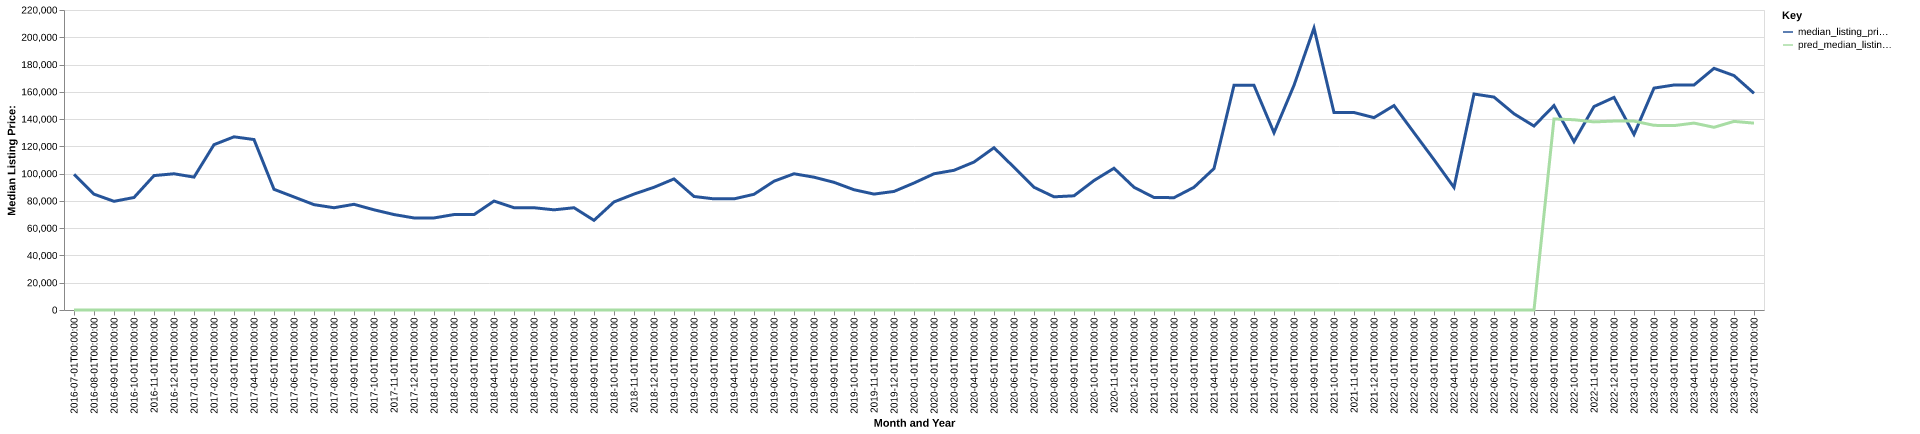

Values plotted in this chart, from the file beside it:
date, time_idx, median_listing_price, thirty_year_interest_rate_five, month, county_name, active_listing_count, median_days_on_market, pred_median_listing_price, month_year
2016-07-01, 0, 99500, 3.72, 7, hardin, il, 45.0, 162.0, 0, Jul-2016
2016-08-01, 1, 84950, 3.73, 8, hardin, il, 45.0, 126.0, 0, Aug-2016
2016-09-01, 2, 79700, 3.66, 9, hardin, il, 39.0, 110.0, 0, Sep-2016
2016-10-01, 3, 82500, 3.64, 10, hardin, il, 44.0, 121.0, 0, Oct-2016
2016-11-01, 4, 98560, 3.66, 11, hardin, il, 46.0, 106.0, 0, Nov-2016
2016-12-01, 5, 99900, 3.48, 12, hardin, il, 43.0, 134.0, 0, Dec-2016
2017-01-01, 6, 97450, 3.45, 1, hardin, il, 37.0, 133.0, 0, Jan-2017
2017-02-01, 7, 121250, 3.5, 2, hardin, il, 31.0, 135.0, 0, Feb-2017
2017-03-01, 8, 127000, 3.52, 3, hardin, il, 30.0, 146.0, 0, Mar-2017
2017-04-01, 9, 125000, 4.03, 4, hardin, il, 30.0, 155.0, 0, Apr-2017
2017-05-01, 10, 88500, 4.32, 5, hardin, il, 31.0, 133.0, 0, May-2017
2017-06-01, 11, 82900, 4.2, 6, hardin, il, 33.0, 138.0, 0, Jun-2017
2017-07-01, 12, 77250, 4.19, 7, hardin, il, 34.0, 129.0, 0, Jul-2017
2017-08-01, 13, 75000, 4.3, 8, hardin, il, 34.0, 125.0, 0, Aug-2017
2017-09-01, 14, 77500, 4.1, 9, hardin, il, 32.0, 123.0, 0, Sep-2017
2017-10-01, 15, 73475, 4.05, 10, hardin, il, 30.0, 123.0, 0, Oct-2017
2017-11-01, 16, 70000, 3.94, 11, hardin, il, 29.0, 132.0, 0, Nov-2017
2017-12-01, 17, 67500, 4.03, 12, hardin, il, 25.0, 133.0, 0, Dec-2017
2018-01-01, 18, 67500, 3.93, 1, hardin, il, 24.0, 133.0, 0, Jan-2018
2018-02-01, 19, 70000, 3.83, 2, hardin, il, 23.0, 135.0, 0, Feb-2018
2018-03-01, 20, 69950, 3.94, 3, hardin, il, 23.0, 163.0, 0, Mar-2018
2018-04-01, 21, 79900, 3.95, 4, hardin, il, 17.0, 179.0, 0, Apr-2018
2018-05-01, 22, 75000, 3.99, 5, hardin, il, 16.0, 135.0, 0, May-2018
2018-06-01, 23, 75000, 4.15, 6, hardin, il, 15.0, 136.0, 0, Jun-2018
2018-07-01, 24, 73450, 4.4, 7, hardin, il, 15.0, 156.0, 0, Jul-2018
2018-08-01, 25, 75000, 4.46, 8, hardin, il, 17.0, 165.0, 0, Aug-2018
2018-09-01, 26, 65750, 4.58, 9, hardin, il, 16.0, 93.0, 0, Sep-2018
2018-10-01, 27, 79250, 4.66, 10, hardin, il, 17.0, 77.0, 0, Oct-2018
2018-11-01, 28, 85000, 4.62, 11, hardin, il, 20.0, 90.0, 0, Nov-2018
2018-12-01, 29, 90000, 4.54, 12, hardin, il, 23.0, 98.0, 0, Dec-2018
2019-01-01, 30, 96125, 4.6, 1, hardin, il, 24.0, 110.0, 0, Jan-2019
2019-02-01, 31, 83250, 4.72, 2, hardin, il, 24.0, 115.0, 0, Feb-2019
2019-03-01, 32, 81500, 4.9, 3, hardin, il, 26.0, 125.0, 0, Mar-2019
2019-04-01, 33, 81500, 4.94, 4, hardin, il, 30.0, 134.0, 0, Apr-2019
2019-05-01, 34, 84850, 4.75, 5, hardin, il, 32.0, 124.0, 0, May-2019
2019-06-01, 35, 94450, 4.51, 6, hardin, il, 33.0, 125.0, 0, Jun-2019
2019-07-01, 36, 99900, 4.41, 7, hardin, il, 33.0, 128.0, 0, Jul-2019
2019-08-01, 37, 97391, 4.41, 8, hardin, il, 33.0, 118.0, 0, Aug-2019
2019-09-01, 38, 93627, 4.2, 9, hardin, il, 31.0, 124.0, 0, Sep-2019
2019-10-01, 39, 88200, 4.14, 10, hardin, il, 29.0, 135.0, 0, Oct-2019
2019-11-01, 40, 85000, 3.84, 11, hardin, il, 34.0, 121.0, 0, Nov-2019
2019-12-01, 41, 86950, 3.81, 12, hardin, il, 28.0, 142.0, 0, Dec-2019
2020-01-01, 42, 93125, 3.75, 1, hardin, il, 30.0, 134.0, 0, Jan-2020
2020-02-01, 43, 99900, 3.73, 2, hardin, il, 28.0, 151.0, 0, Feb-2020
2020-03-01, 44, 102450, 3.78, 3, hardin, il, 25.0, 145.0, 0, Mar-2020
2020-04-01, 45, 108500, 3.75, 4, hardin, il, 25.0, 141.0, 0, Apr-2020
2020-05-01, 46, 119000, 3.74, 5, hardin, il, 23.0, 134.0, 0, May-2020
2020-06-01, 47, 104675, 3.72, 6, hardin, il, 25.0, 146.0, 0, Jun-2020
2020-07-01, 48, 90000, 3.49, 7, hardin, il, 24.0, 160.0, 0, Jul-2020
2020-08-01, 49, 83000, 3.65, 8, hardin, il, 20.0, 169.0, 0, Aug-2020
2020-09-01, 50, 83750, 3.33, 9, hardin, il, 14.0, 205.0, 0, Sep-2020
2020-10-01, 51, 94950, 3.28, 10, hardin, il, 11.0, 168.0, 0, Oct-2020
2020-11-01, 52, 103950, 3.21, 11, hardin, il, 12.0, 153.0, 0, Nov-2020
2020-12-01, 53, 90000, 3.07, 12, hardin, il, 11.0, 214.0, 0, Dec-2020
2021-01-01, 54, 82500, 2.99, 1, hardin, il, 9.0, 171.0, 0, Jan-2021
2021-02-01, 55, 82375, 2.93, 2, hardin, il, 9.0, 182.0, 0, Feb-2021
2021-03-01, 56, 90000, 2.88, 3, hardin, il, 9.0, 168.0, 0, Mar-2021
2021-04-01, 57, 103750, 2.84, 4, hardin, il, 7.0, 63.0, 0, Apr-2021
2021-05-01, 58, 164750, 2.71, 5, hardin, il, 6.0, 70.0, 0, May-2021
2021-06-01, 59, 164750, 2.79, 6, hardin, il, 8.0, 96.0, 0, Jun-2021
... 25 more rows
